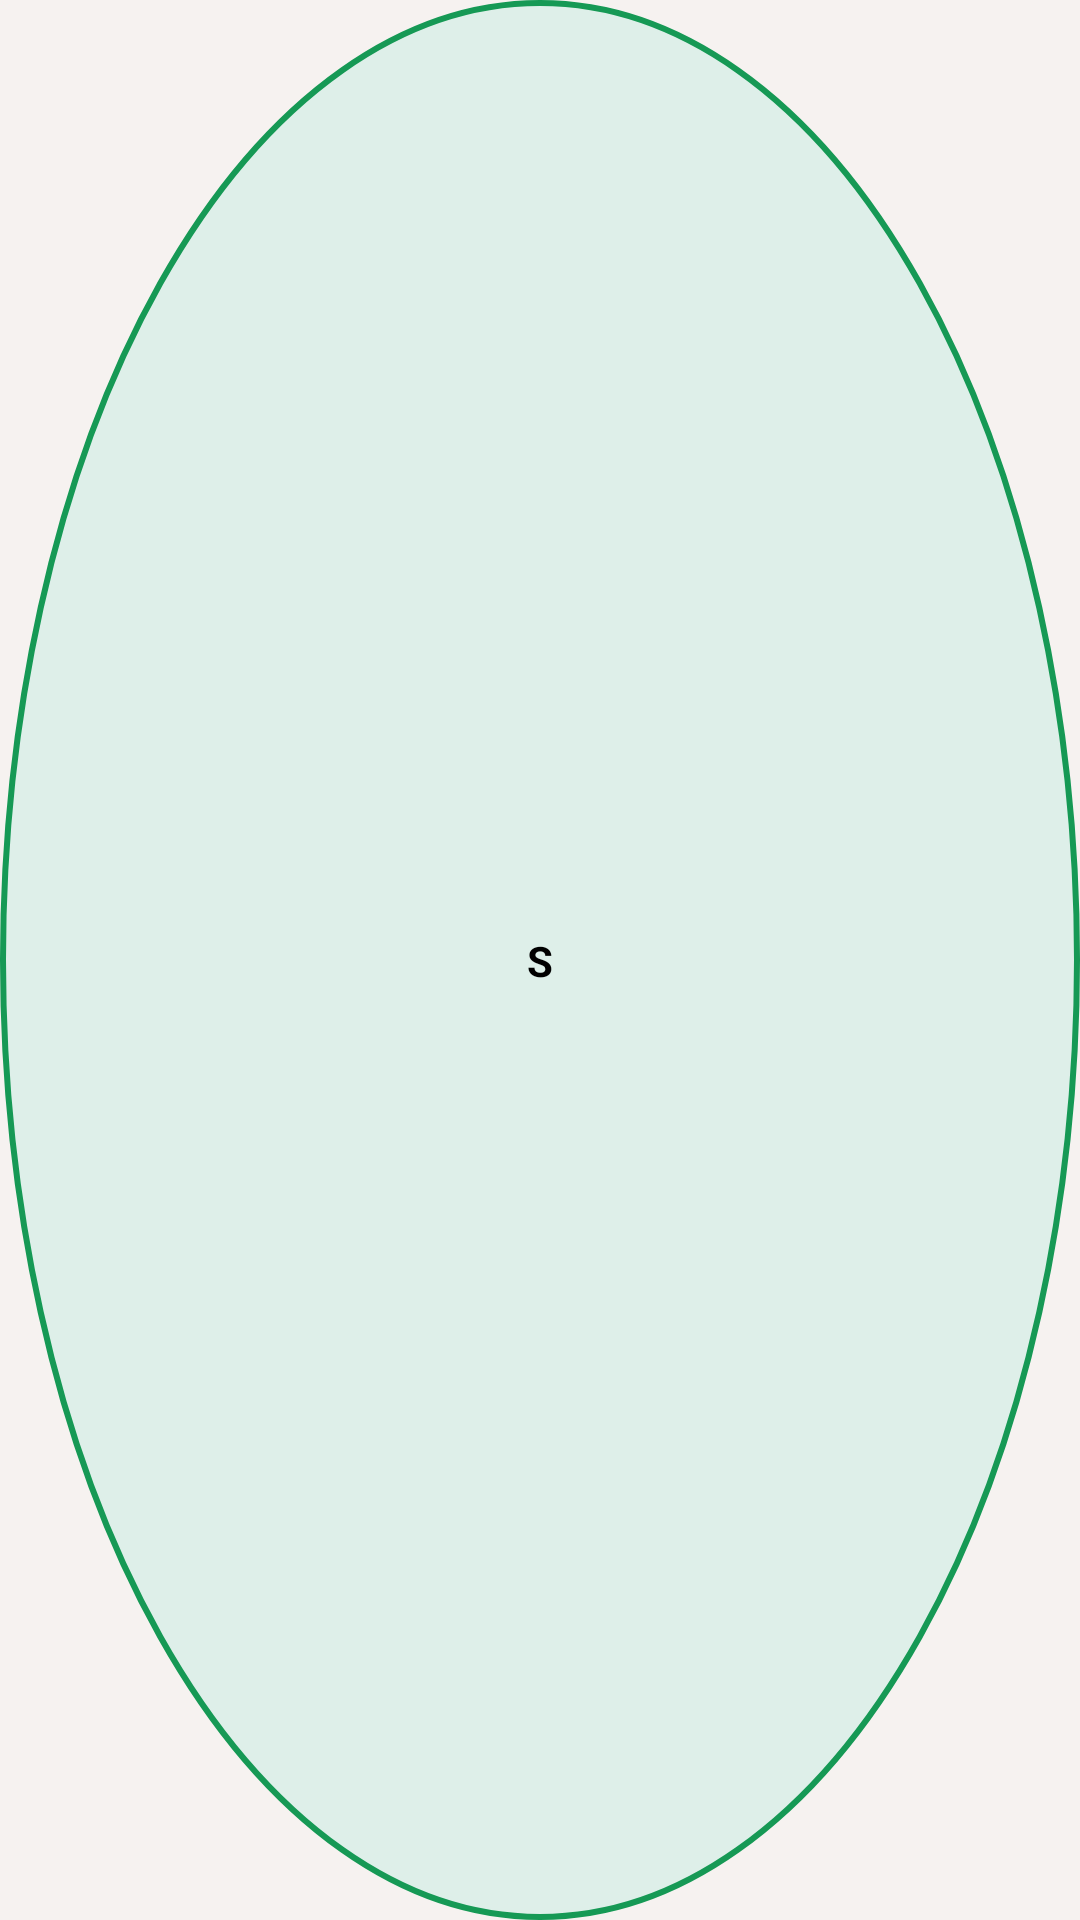

Layout XML and referenced resources for this Android screen:
<!-- AndroidManifest.xml: application theme Theme.Vinter -->
<!-- res/layout/viewholder_size.xml -->
<?xml version="1.0" encoding="utf-8"?>
<androidx.constraintlayout.widget.ConstraintLayout xmlns:android="http://schemas.android.com/apk/res/android"
    xmlns:app="http://schemas.android.com/apk/res-auto"
    android:id="@+id/sizeLayout"
    android:layout_width="35dp"
    android:layout_height="35dp"
    android:background="@drawable/size_selected"
    android:layout_marginStart="8dp"
    android:layout_marginEnd="8dp"
    >

    <TextView
        android:id="@+id/sizeTxt"
        android:layout_width="wrap_content"
        android:layout_height="wrap_content"
        android:text="S"
        android:textColor="@color/black"
        android:textStyle="bold"
        app:layout_constraintBottom_toBottomOf="parent"
        app:layout_constraintEnd_toEndOf="parent"
        app:layout_constraintStart_toStartOf="parent"
        app:layout_constraintTop_toTopOf="parent" />
</androidx.constraintlayout.widget.ConstraintLayout>
<!-- resources referenced by this layout -->
<resources>
  <color name="black">#FF000000</color>
  <!-- drawable size_selected (drawable) -->
  <?xml version="1.0" encoding="utf-8"?>
  <selector xmlns:android="http://schemas.android.com/apk/res/android">
  <item>
      <shape android:shape="oval">
          <solid android:color="#deefe9"/>
  <stroke android:color="@color/green" android:width="2dp"/>
      </shape>
  </item>
  </selector>
  <style name="Theme.Vinter" parent="Base.Theme.Vinter">
          <item name="android:windowDrawsSystemBarBackgrounds">true</item>
          <item name="android:statusBarColor">@android:color/transparent</item>
          <item name="android:windowLightStatusBar">true</item>
  
      </style>
  <color name="green">#169955</color>
  <style name="Base.Theme.Vinter" parent="Theme.Material3.DayNight.NoActionBar">
  
          <item name="android:colorBackground">@color/app_background</item>
      </style>
  <color name="app_background">#f6f2f0</color>
</resources>
